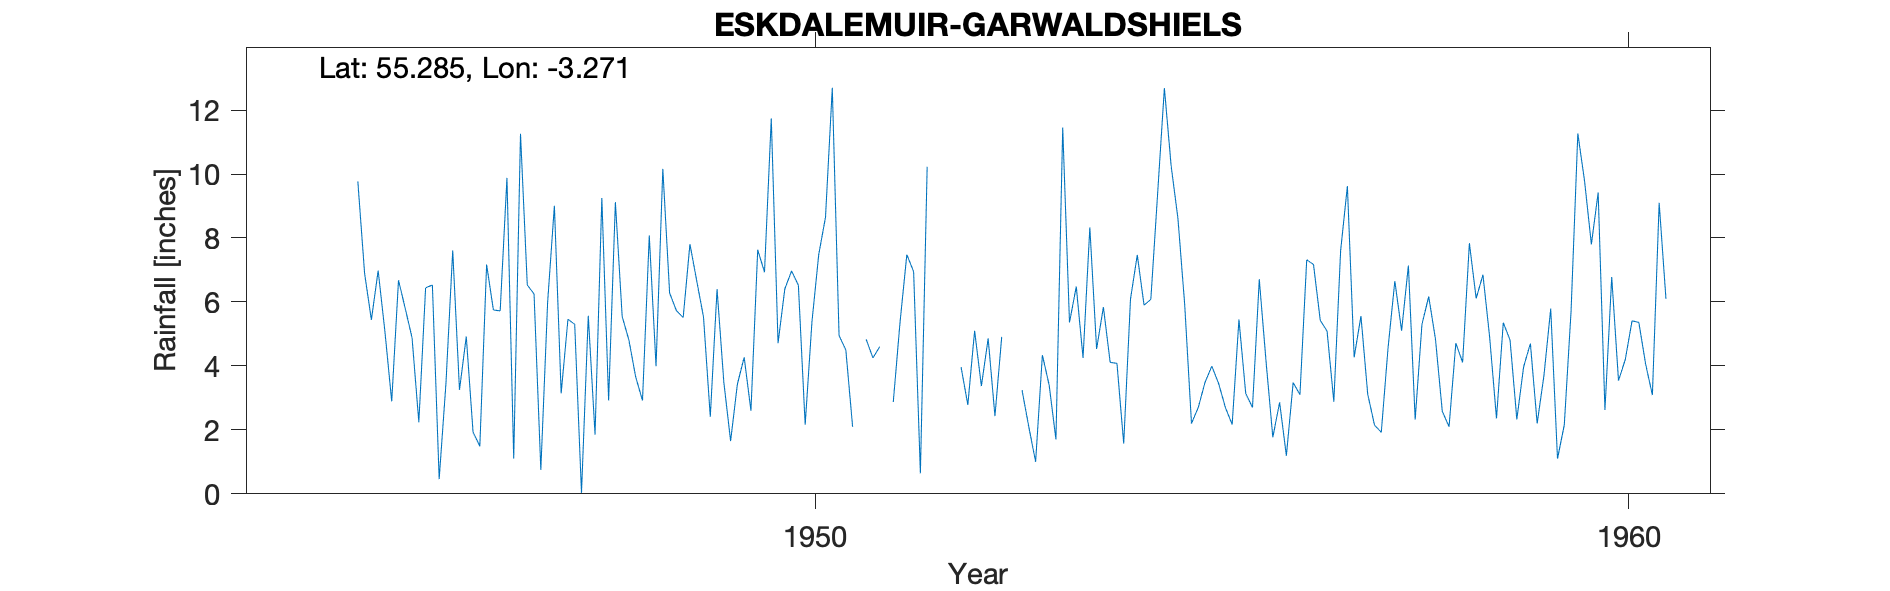

Source data for this figure (header and first rows):
ESKDALEMUIR (GARWALDSHIELS), , , , , , , , , , , , , , , , , , , , 
Grid ref, NY194997, Long, -3.271, Lat, 55.28, Elevation, 941, ft, , , , , , , , , , , , 
Station no, 5040/6, , , , , , , , , , , , , , , , , , , 
, 1941, 1942, 1943, 1944, 1945, 1946, 1947, 1948, 1949, 1950, 1951, 1952, 1953, 1954, 1955, 1956, 1957, 1958, 1959, 1960
January, , , , , 5.44, 7.61, 6.25, 9.12, 6.66, 4.71, , , 3.24, 5.84, 5.91, 4.14, 9.62, 6.17, 4.81, 7.8
February, , , , , 6.98, 3.25, 0.75, 5.55, 5.53, 6.41, 4.83, , 2.09, 4.11, 2.2, 1.77, 4.27, 4.83, 2.33, 9.42
March, , , , , 5.07, 4.92, 5.98, 4.8, 2.41, 6.97, 4.25, , 1, 4.08, 2.7, 2.86, 5.56, 2.58, 3.97, 2.62
April, , , , , 2.89, 1.93, 9.01, 3.65, 6.4, 6.52, 4.6, 3.97, 4.34, 1.57, 3.49, 1.19, 3.12, 2.1, 4.7, 6.78
May, , , , , 6.68, 1.49, 3.14, 2.92, 3.49, 2.16, , 2.78, 3.4, 6.09, 3.99, 3.48, 2.15, 4.71, 2.2, 3.54
June, , , , , 5.79, 7.17, 5.46, 8.08, 1.65, 5.38, 2.87, 5.1, 1.7, 7.47, 3.45, 3.1, 1.92, 4.11, 3.7, 4.2
July, , , , , 4.88, 5.75, 5.3, 3.99, 3.43, 7.48, 5.37, 3.37, 11.45, 5.9, 2.7, 7.32, 4.56, 7.84, 5.79, 5.41
August, , , , , 2.24, 5.72, 0.03, 10.16, 4.27, 8.65, 7.48, 4.86, 5.36, 6.08, 2.17, 7.17, 6.65, 6.11, 1.1, 5.36
September, , , , , 6.44, 9.88, 5.57, 6.28, 2.6, 12.7, 6.95, 2.43, 6.48, 9.38, 5.45, 5.42, 5.1, 6.85, 2.15, 4.06
October, , , , , 6.53, 1.1, 1.85, 5.73, 7.63, 4.95, 0.64, 4.91, 4.25, 12.69, 3.14, 5.09, 7.14, 4.88, 5.7, 3.09
November, , , , 9.77, 0.46, 11.26, 9.25, 5.51, 6.93, 4.5, 10.23, , 8.33, 10.25, 2.7, 2.88, 2.32, 2.36, 11.27, 9.1
December, , , , 6.89, 3.45, 6.53, 2.92, 7.81, 11.74, 2.1, , , 4.53, 8.61, 6.71, 7.6, 5.3, 5.35, 9.77, 6.1
Total, , , , , 56.85, 66.61, 55.51, 73.6, 62.74, 72.53, , , 56.17, 82.07, 44.61, 52.02, 57.71, 57.89, 57.49, 67.48
1951 Jan 7.3, May 1.6, Dec 9, Tot 65.12 …, , , , , , , , , , , , , , , , , , , , 
1952 Jan 5.5, Feb 0.95, Mar 3.0, Nov 4.0…, , , , , , , , , , , , , , , , , , , , 
13119, GARWALDSHIELDS, NY1948899798, 01/01/1944, 31/12/1963, , , , , , , , , , , , , , , , 
